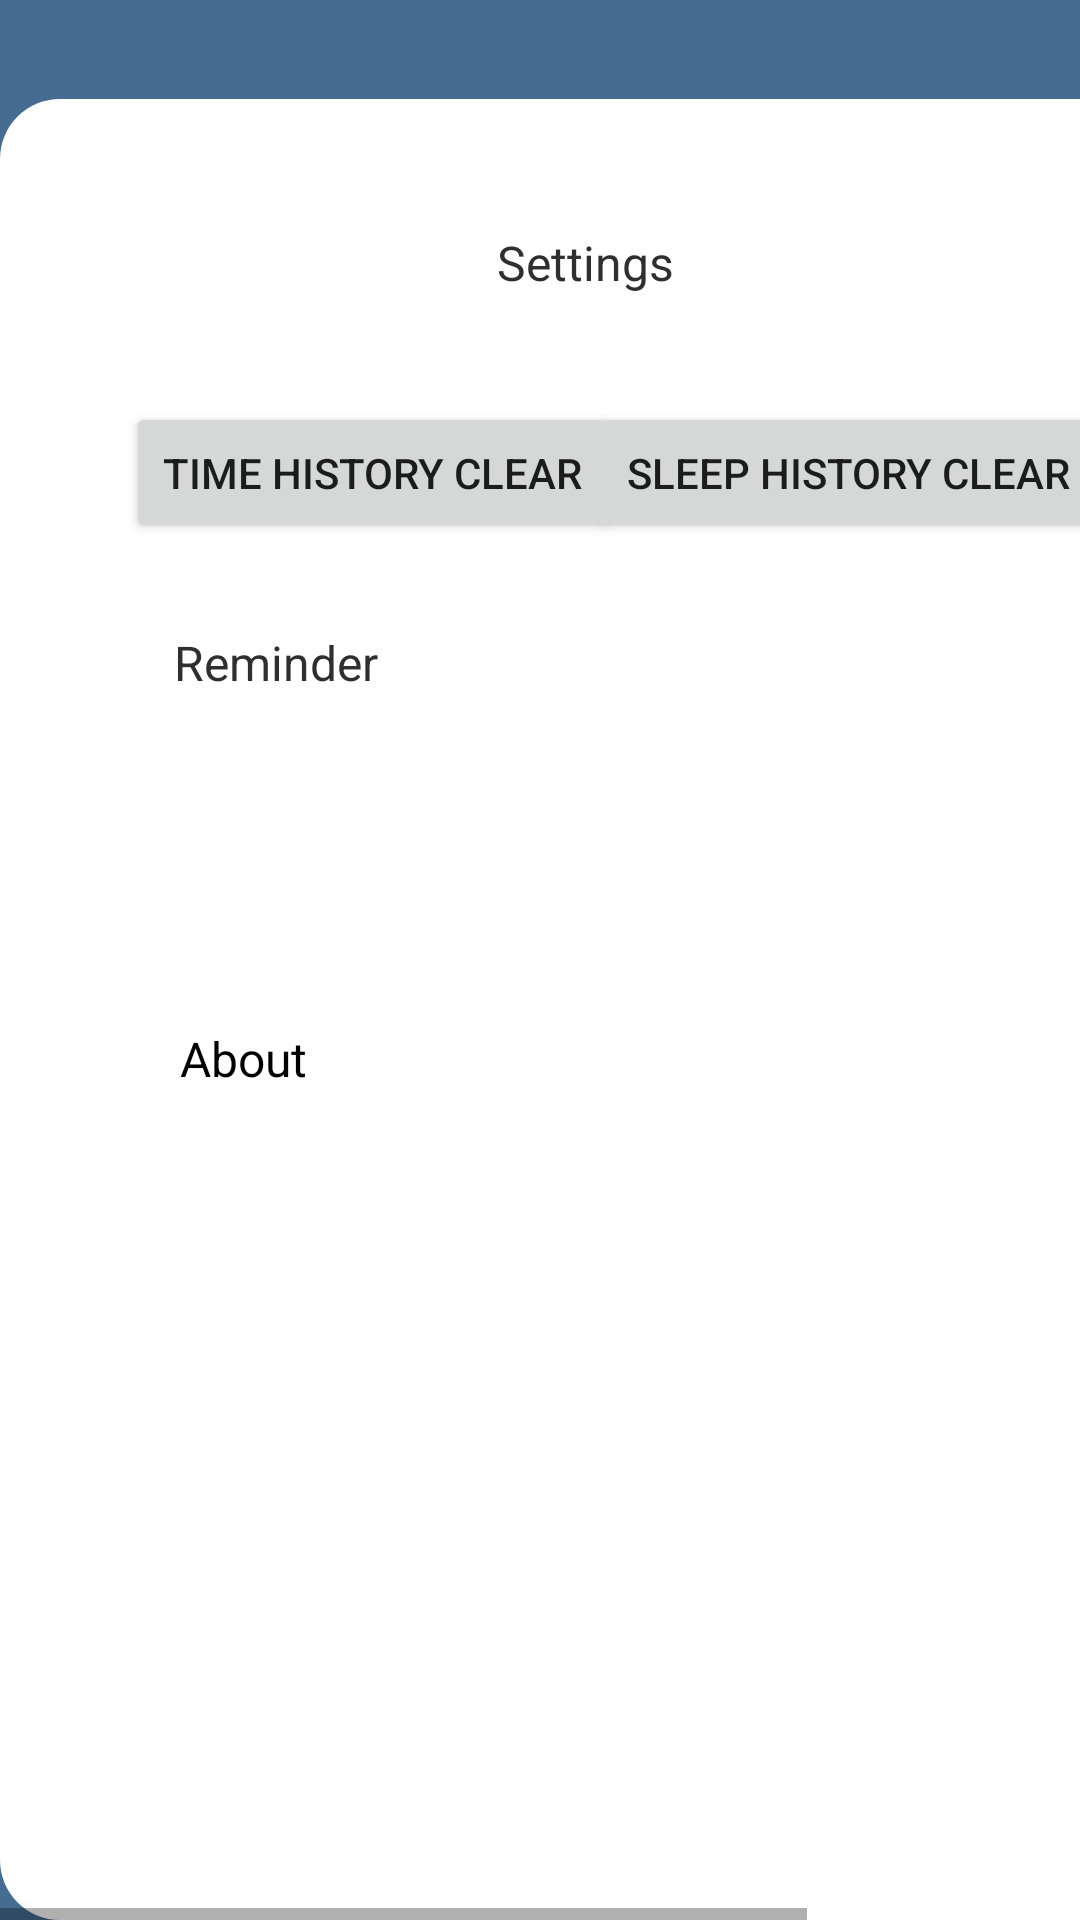

Write the Android layout XML for this screen, with the resource values it uses.
<!-- AndroidManifest.xml: application theme AppTheme -->
<!-- res/layout/android_large___18.xml -->
<HorizontalScrollView xmlns:android="http://schemas.android.com/apk/res/android" xmlns:tools="http://schemas.android.com/tools"
	android:layout_width="match_parent" android:layout_height="wrap_content" >


		<RelativeLayout android:id="@+id/content_container" 
			android:layout_width="wrap_content" 
			android:layout_height="wrap_content" >

			<RelativeLayout
				android:id="@+id/page_android_large___18_ek1"
				android:layout_width="match_parent"
				android:layout_height="707dp"
				android:layout_marginStart="0dp"
				android:layout_marginTop="0dp">

				<View
					android:id="@+id/_bg__android_large___18_ek2"
					android:layout_width="385dp"
					android:layout_height="800dp"
					android:layout_marginStart="0dp"
					android:layout_marginTop="0dp"
					android:background="@drawable/_bg__android_large___18_ek2_shape" />


				<View
					android:id="@+id/rectangle_4_ek18"
					android:layout_width="385dp"
					android:layout_height="767dp"
					android:layout_marginStart="0dp"
					android:layout_marginTop="33dp"
					android:background="@drawable/rectangle_4_ek18_shape" />

				<RelativeLayout
					android:id="@+id/group_30_ek4"
					android:layout_width="wrap_content"
					android:layout_height="wrap_content"
					android:layout_marginStart="42dp"
					android:layout_marginTop="327dp"
					android:clickable="true"
					android:onClick="About">

					<View
						android:id="@+id/rectangle_1_ek32"
						android:layout_width="303dp"
						android:layout_height="50dp"
						android:layout_marginStart="0dp"
						android:layout_marginTop="0dp"
						android:background="@drawable/rectangle_1_ek32_shape" />

					<TextView
						android:id="@+id/about"
						android:layout_width="72.62dp"
						android:layout_height="30dp"
						android:layout_marginLeft="18dp"
						android:layout_marginTop="15dp"
						android:text="@string/about_string"
						android:textColor="@color/login_with_google_color"
						android:textSize="16sp" />

				</RelativeLayout>


				<TextView
					android:id="@+id/settings_ek1"
					android:layout_width="214dp"
					android:layout_height="29dp"
					android:layout_gravity="center_horizontal|center"
					android:layout_marginLeft="88dp"
					android:layout_marginTop="73dp"
					android:gravity="center"
					android:text="@string/settings_ek1_string"
					android:textColor="@color/login_ek3_color"
					android:textSize="16sp" />


				<RelativeLayout
					android:id="@+id/group_15_ek4"
					android:layout_width="wrap_content"
					android:layout_height="wrap_content"
					android:layout_marginStart="42dp"
					android:layout_marginTop="195dp"
					android:clickable="true"
					android:onClick="Reminder">

					<View
						android:id="@+id/rectangle_1_ek34"
						android:layout_width="303dp"
						android:layout_height="50dp"
						android:layout_marginStart="0dp"
						android:background="@drawable/rectangle_1_ek34_shape" />

					<TextView
						android:id="@+id/reminder_ek2"
						android:layout_width="181.48dp"
						android:layout_height="30dp"
						android:layout_marginLeft="16dp"
						android:layout_marginTop="15dp"
						android:text="@string/reminder_ek2_string"
						android:textColor="@color/login_ek3_color"
						android:textSize="16sp" />

				</RelativeLayout>


				<RelativeLayout
					android:id="@+id/group_29_ek3"
					android:layout_width="wrap_content"
					android:layout_height="47dp"
					android:layout_marginStart="42dp"
					android:layout_marginTop="134dp">


					<View
						android:id="@+id/rectangle_11_ek4"
						android:layout_width="303dp"
						android:layout_height="45dp"
						android:layout_marginStart="0dp"
						android:layout_marginTop="0dp"
						android:background="@drawable/rectangle_11_ek4_shape" />


					<Button
						android:id="@+id/THC"
						android:layout_width="wrap_content"
						android:layout_height="wrap_content"
						android:layout_alignParentEnd="true"
						android:layout_marginEnd="276dp"
						android:text="Time History clear"
						tools:ignore="TouchTargetSizeCheck" />

					<Button
						android:id="@+id/SHC"
						android:layout_width="wrap_content"
						android:layout_height="wrap_content"
						android:layout_alignEnd="@+id/rectangle_11_ek4"
						android:layout_marginEnd="-24dp"
						android:text="Sleep History clear"
						tools:ignore="TouchTargetSizeCheck" />

				</RelativeLayout>

			</RelativeLayout>




		</RelativeLayout>

</HorizontalScrollView>
<!-- resources referenced by this layout -->
<resources>
  <color name="login_ek3_color">#2F2F2F</color>
  <color name="login_with_google_color">#000000</color>
  <!-- drawable _bg__android_large___18_ek2_shape (drawable-nodpi) -->
  <?xml version="1.0" encoding="utf-8"?>
  <shape xmlns:android="http://schemas.android.com/apk/res/android"
  	android:shape="rectangle" >
  	<solid android:color="@color/_bg__login_ek2_color" />
  </shape>
  <!-- drawable rectangle_11_ek4_shape (drawable-nodpi) -->
  <?xml version="1.0" encoding="utf-8"?>
  <shape xmlns:android="http://schemas.android.com/apk/res/android"
  	android:shape="rectangle" >
  	<corners android:radius="10dp" />
  	<solid android:color="@color/rectangle_4_color" />
  </shape>
  <!-- drawable rectangle_1_ek32_shape (drawable-nodpi) -->
  <?xml version="1.0" encoding="utf-8"?>
  <shape xmlns:android="http://schemas.android.com/apk/res/android"
  	android:shape="rectangle" >
  	<corners android:radius="10dp" />
  	<solid android:color="@color/rectangle_4_color" />
  </shape>
  <!-- drawable rectangle_1_ek34_shape (drawable-nodpi) -->
  <?xml version="1.0" encoding="utf-8"?>
  <shape xmlns:android="http://schemas.android.com/apk/res/android"
  	android:shape="rectangle" >
  	<corners android:radius="10dp" />
  	<solid android:color="@color/rectangle_4_color" />
  </shape>
  <!-- drawable rectangle_4_ek18_shape (drawable-nodpi) -->
  <?xml version="1.0" encoding="utf-8"?>
  <shape xmlns:android="http://schemas.android.com/apk/res/android"
  	android:shape="rectangle" >
  	<corners android:radius="20dp" />
  	<solid android:color="@color/rectangle_4_color" />
  </shape>
  <string name="about_string">About</string>
  <string name="reminder_ek2_string"> Reminder</string>
  <string name="settings_ek1_string">Settings</string>
  <color name="_bg__login_ek2_color">#466C91</color>
  <color name="rectangle_4_color">#FFFFFF</color>
</resources>
